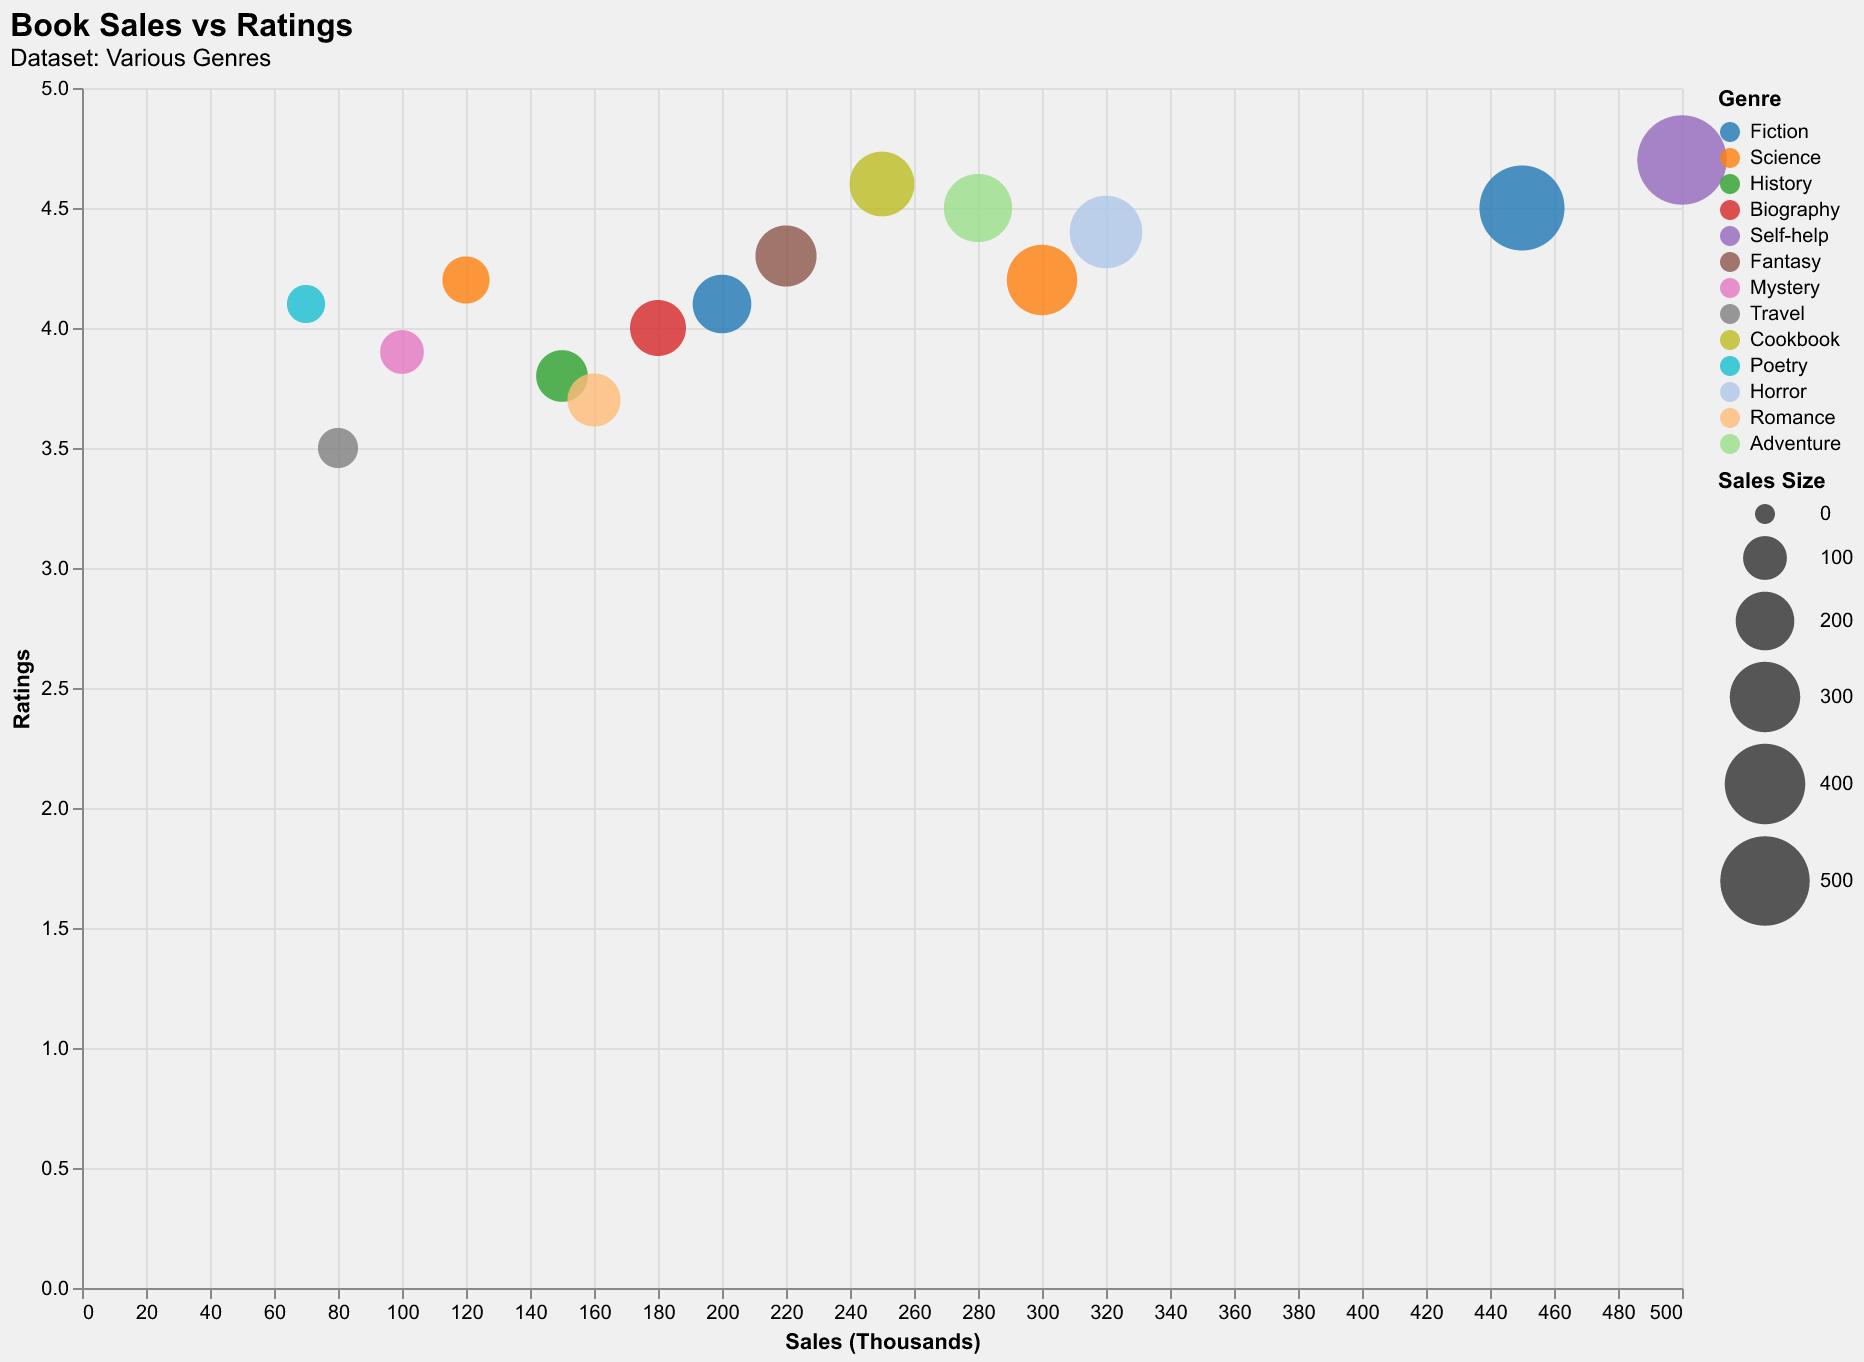

Data behind this chart, as committed beside it:
Book, Genre, Sales (Thousands), Ratings
Novel A, Fiction, 450, 4.5
Science Book B, Science, 300, 4.2
History Book C, History, 150, 3.8
Novel D, Fiction, 200, 4.1
Biography E, Biography, 180, 4.0
Self-help F, Self-help, 500, 4.7
Fantasy G, Fantasy, 220, 4.3
Mystery H, Mystery, 100, 3.9
Science Book I, Science, 120, 4.2
Travel J, Travel, 80, 3.5
Cookbook K, Cookbook, 250, 4.6
Poetry L, Poetry, 70, 4.1
Horror M, Horror, 320, 4.4
Romance N, Romance, 160, 3.7
Adventure O, Adventure, 280, 4.5
